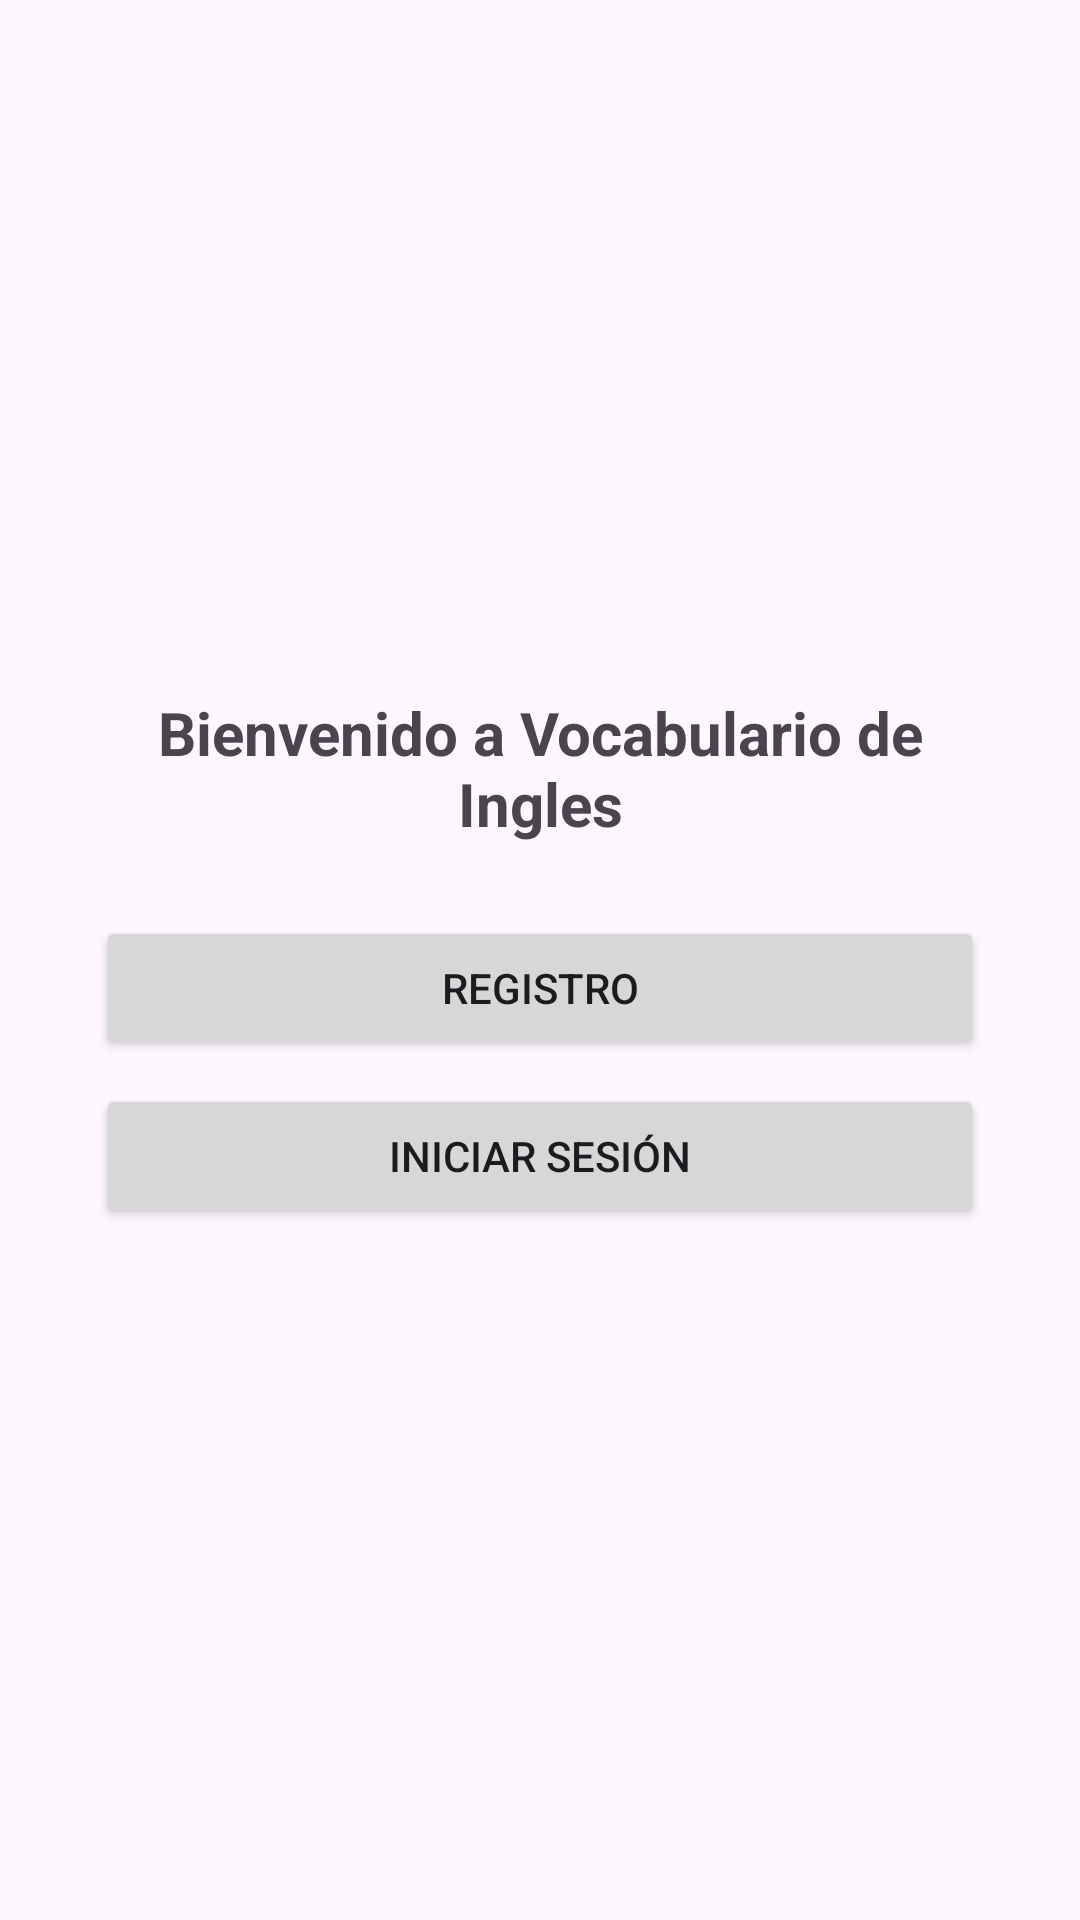

Android layout source for this screen:
<!-- AndroidManifest.xml: application theme Theme.Ingles -->
<!-- res/layout/activity_main.xml -->
<?xml version="1.0" encoding="utf-8"?>
<androidx.constraintlayout.widget.ConstraintLayout xmlns:android="http://schemas.android.com/apk/res/android"
xmlns:app="http://schemas.android.com/apk/res-auto"
xmlns:tools="http://schemas.android.com/tools"
android:id="@+id/main"
android:layout_width="match_parent"
android:layout_height="match_parent"
tools:context=".MainActivity">

<LinearLayout
    android:layout_width="0dp"
    android:layout_height="wrap_content"
    android:layout_marginHorizontal="32dp"
    android:orientation="vertical"
    android:gravity="center"
    app:layout_constraintBottom_toBottomOf="parent"
    app:layout_constraintEnd_toEndOf="parent"
    app:layout_constraintStart_toStartOf="parent"
    app:layout_constraintTop_toTopOf="parent">

    <TextView
        android:id="@+id/textView"
        android:layout_width="match_parent"
        android:layout_height="wrap_content"
        android:text="Bienvenido a Vocabulario de Ingles"
        android:textAlignment="center"
        android:textSize="20sp"
        android:textStyle="bold"
        android:layout_marginBottom="24dp" />

    <Button
        android:id="@+id/b1"
        android:layout_width="match_parent"
        android:layout_height="wrap_content"
        android:text="Registro"
        android:layout_marginBottom="8dp" />

    <Button
        android:id="@+id/b2"
        android:layout_width="match_parent"
        android:layout_height="wrap_content"
        android:text="Iniciar Sesión" />

</LinearLayout>

</androidx.constraintlayout.widget.ConstraintLayout>
<!-- resources referenced by this layout -->
<resources>
  <style name="Theme.Ingles" parent="Base.Theme.Ingles" />
  <style name="Base.Theme.Ingles" parent="Theme.Material3.DayNight.NoActionBar">
          
          
      </style>
</resources>
